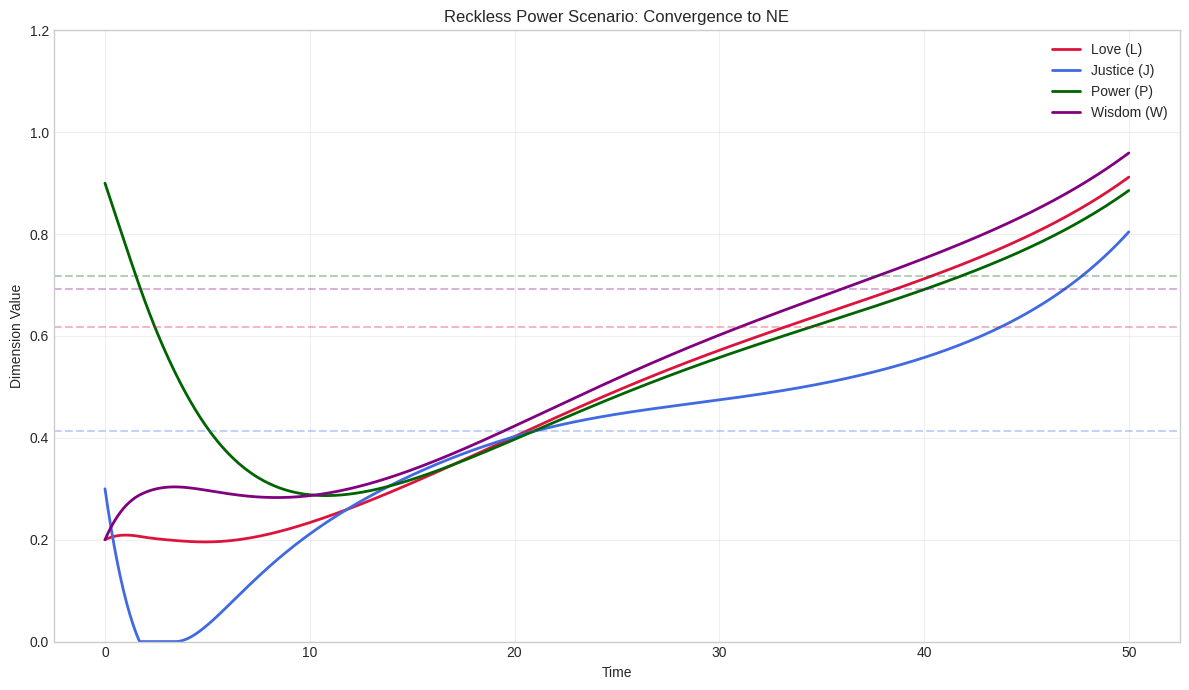

The matplotlib source for this figure:
#!/usr/bin/env python3
# -*- coding: utf-8 -*-
"""
LJPW Mathematical Baselines
Version 4.0

Provides objective, non-arbitrary baselines for LJPW framework implementations.
Includes both static analysis and a validated, non-linear dynamic simulator.

Based on: docs/LJPW Mathematical Baselines Reference V4.md
"""

import math
from dataclasses import dataclass
from typing import Dict, Tuple, List, Optional
import numpy as np

try:
    import matplotlib.pyplot as plt
    MATPLOTLIB_AVAILABLE = True
except ImportError:
    MATPLOTLIB_AVAILABLE = False
    print("Warning: matplotlib not available. Plotting functions will be disabled.")


@dataclass
class NumericalEquivalents:
    """Fundamental constants for LJPW dimensions"""

    L: float = (math.sqrt(5) - 1) / 2  # φ⁻¹ ≈ 0.618034
    J: float = math.sqrt(2) - 1  # √2 - 1 ≈ 0.414214
    P: float = math.e - 2  # e - 2 ≈ 0.718282
    W: float = math.log(2)  # ln(2) ≈ 0.693147


@dataclass
class ReferencePoints:
    """Key reference points in LJPW space"""

    ANCHOR_POINT: Tuple[float, float, float, float] = (1.0, 1.0, 1.0, 1.0)
    NATURAL_EQUILIBRIUM: Tuple[float, float, float, float] = (
        0.618034,  # L
        0.414214,  # J
        0.718282,  # P
        0.693147,  # W
    )


class LJPWBaselines:
    """LJPW mathematical baselines and calculations (Static Analysis)"""

    # Coupling matrix - Love amplifies other dimensions
    COUPLING_MATRIX = {
        "LL": 1.0,
        "LJ": 1.4,
        "LP": 1.3,
        "LW": 1.5,
        "JL": 0.9,
        "JJ": 1.0,
        "JP": 0.7,
        "JW": 1.2,
        "PL": 0.6,
        "PJ": 0.8,
        "PP": 1.0,
        "PW": 0.5,
        "WL": 1.3,
        "WJ": 1.1,
        "WP": 1.0,
        "WW": 1.0,
    }

    @staticmethod
    def effective_dimensions(
        L: float, J: float, P: float, W: float
    ) -> Dict[str, float]:
        """
        Calculate coupling-adjusted effective dimensions.

        Love amplifies other dimensions:
        - Justice: +40% per unit of Love
        - Power: +30% per unit of Love
        - Wisdom: +50% per unit of Love (strongest coupling)

        Args:
            L, J, P, W: Raw dimension values (0.0 to 1.0)

        Returns:
            Dict with effective_L, effective_J, effective_P, effective_W
        """
        return {
            "effective_L": L,  # Love is the source, not amplified
            "effective_J": J * (1 + 1.4 * L),  # Justice amplified by Love
            "effective_P": P * (1 + 1.3 * L),  # Power amplified by Love
            "effective_W": W * (1 + 1.5 * L),  # Wisdom amplified by Love (strongest)
        }

    @staticmethod
    def harmonic_mean(L: float, J: float, P: float, W: float) -> float:
        """
        Harmonic mean - robustness (weakest link).

        Use for: Fault tolerance, minimum guarantees, resilience.
        The system is only as strong as its weakest dimension.

        Returns:
            Harmonic mean (0.0 to 1.0)
        """
        if L <= 0 or J <= 0 or P <= 0 or W <= 0:
            return 0.0
        return 4.0 / (1 / L + 1 / J + 1 / P + 1 / W)

    @staticmethod
    def geometric_mean(L: float, J: float, P: float, W: float) -> float:
        """
        Geometric mean - effectiveness (multiplicative).

        Use for: Overall effectiveness, balanced performance.
        All dimensions contribute multiplicatively.

        Returns:
            Geometric mean (0.0 to 1.0)
        """
        if L <= 0 or J <= 0 or P <= 0 or W <= 0:
            return 0.0
        return (L * J * P * W) ** 0.25

    @staticmethod
    def coupling_aware_sum(L: float, J: float, P: float, W: float) -> float:
        """
        Coupling-aware weighted sum - growth potential.

        Uses effective dimensions that account for Love's amplification.
        Can exceed 1.0 due to coupling effects.

        Use for: Growth potential, scalability, future performance.

        Returns:
            Weighted sum (can exceed 1.0)
        """
        J_eff = J * (1 + 1.4 * L)
        P_eff = P * (1 + 1.3 * L)
        W_eff = W * (1 + 1.5 * L)
        return 0.35 * L + 0.25 * J_eff + 0.20 * P_eff + 0.20 * W_eff

    @staticmethod
    def harmony_index(L: float, J: float, P: float, W: float) -> float:
        """
        Harmony index - balance (inverse distance from Anchor).

        Use for: Balance, alignment, proximity to ideal.
        Measures how close to perfect harmony (1,1,1,1).

        Returns:
            Harmony index (0.0 to 1.0, asymptotic to 1.0)
        """
        d_anchor = math.sqrt(
            (1 - L) ** 2 + (1 - J) ** 2 + (1 - P) ** 2 + (1 - W) ** 2
        )
        return 1.0 / (1.0 + d_anchor)

    @staticmethod
    def composite_score(L: float, J: float, P: float, W: float) -> float:
        """
        Composite score - overall performance.

        Weighted combination:
        - 35% Growth Potential (coupling-aware sum)
        - 25% Effectiveness (geometric mean)
        - 25% Robustness (harmonic mean)
        - 15% Harmony (balance)

        Returns:
            Composite score (typically 0.5 to 1.3)
        """
        baselines = LJPWBaselines
        growth = baselines.coupling_aware_sum(L, J, P, W)
        effectiveness = baselines.geometric_mean(L, J, P, W)
        robustness = baselines.harmonic_mean(L, J, P, W)
        harmony = baselines.harmony_index(L, J, P, W)

        return (
            0.35 * growth + 0.25 * effectiveness + 0.25 * robustness + 0.15 * harmony
        )

    @staticmethod
    def distance_from_anchor(L: float, J: float, P: float, W: float) -> float:
        """
        Euclidean distance from Anchor Point (1,1,1,1).

        The Anchor Point represents perfect, transcendent ideal.
        Lower distance = closer to perfection.

        Returns:
            Distance (0.0 to ~2.0)
        """
        return math.sqrt(
            (1 - L) ** 2 + (1 - J) ** 2 + (1 - P) ** 2 + (1 - W) ** 2
        )

    @staticmethod
    def distance_from_natural_equilibrium(
        L: float, J: float, P: float, W: float
    ) -> float:
        """
        Euclidean distance from Natural Equilibrium.

        Natural Equilibrium (0.618, 0.414, 0.718, 0.693) represents
        physically achievable optimal balance.

        Returns:
            Distance (0.0 to ~2.0)
        """
        NE = ReferencePoints.NATURAL_EQUILIBRIUM
        return math.sqrt(
            (NE[0] - L) ** 2
            + (NE[1] - J) ** 2
            + (NE[2] - P) ** 2
            + (NE[3] - W) ** 2
        )

    @staticmethod
    def full_diagnostic(L: float, J: float, P: float, W: float) -> Dict:
        """
        Complete diagnostic analysis.

        Provides comprehensive view of system health across multiple metrics.

        Args:
            L, J, P, W: Dimension values

        Returns:
            Dict with coordinates, effective dimensions, distances, and all metrics
        """
        baselines = LJPWBaselines
        eff = baselines.effective_dimensions(L, J, P, W)

        return {
            "coordinates": {"L": L, "J": J, "P": P, "W": W},
            "effective_dimensions": eff,
            "distances": {
                "from_anchor": baselines.distance_from_anchor(L, J, P, W),
                "from_natural_equilibrium": baselines.distance_from_natural_equilibrium(
                    L, J, P, W
                ),
            },
            "metrics": {
                "harmonic_mean": baselines.harmonic_mean(L, J, P, W),
                "geometric_mean": baselines.geometric_mean(L, J, P, W),
                "coupling_aware_sum": baselines.coupling_aware_sum(L, J, P, W),
                "harmony_index": baselines.harmony_index(L, J, P, W),
                "composite_score": baselines.composite_score(L, J, P, W),
            },
        }

    @staticmethod
    def interpret_distance_from_ne(distance: float) -> str:
        """
        Interpret distance from Natural Equilibrium.

        Args:
            distance: Distance value

        Returns:
            Human-readable interpretation
        """
        if distance < 0.2:
            return "Near-optimal balance"
        elif distance < 0.5:
            return "Good but improvable"
        elif distance < 0.8:
            return "Moderate imbalance"
        else:
            return "Significant dysfunction"

    @staticmethod
    def interpret_composite_score(score: float) -> str:
        """
        Interpret composite score.

        Args:
            score: Composite score value

        Returns:
            Human-readable interpretation
        """
        if score < 0.5:
            return "Critical - multiple dimensions failing"
        elif score < 0.7:
            return "Struggling - functional but inefficient"
        elif score < 0.9:
            return "Competent - solid baseline performance"
        elif score < 1.1:
            return "Strong - above-average effectiveness"
        elif score < 1.3:
            return "Excellent - high-performing, growth active"
        else:
            return "Elite - exceptional, Love multiplier engaged"


class DynamicLJPWv4:
    """
    LJPW v4.0: Empirically-validated, non-linear dynamic simulator.

    Implements:
    - Non-linear saturation effects (diminishing returns)
    - Threshold effects (tipping points)
    - RK4 numerical integration for accuracy
    - Complexity-scaled parameters
    """

    def __init__(self, complexity_score: float = 1.0, params: Optional[Dict] = None):
        """
        Initialize the LJPW v4.0 Dynamic Model.

        Args:
            complexity_score: Multiplier for system energy/potential (default 1.0).
                            1.0 = Standard system (Settles at NE)
                            >1.5 = Complex system (Can reach High-Energy)
            params: Optional custom parameters. If None, uses calibrated defaults.
        """
        self.complexity = max(0.5, complexity_score)
        self.params = params if params is not None else self._initialize_parameters()
        self.NE = ReferencePoints.NATURAL_EQUILIBRIUM

    def _initialize_parameters(self) -> Dict[str, float]:
        """
        Initialize system parameters based on LJPW v4.0 specification,
        dynamically calibrated by complexity score.
        """
        # Base parameters (Tuned for NE convergence at complexity=1.0)
        base_params = {
            # Coupling coefficients (Alpha_XY)
            "alpha_LJ": 0.12,  # J contributes to L
            "alpha_LW": 0.12,  # W contributes to L
            "alpha_JL": 0.14,  # L contributes to J (boosted for balance)
            "alpha_JW": 0.14,  # W contributes to J
            "alpha_PL": 0.12,  # L contributes to P
            "alpha_PJ": 0.12,  # J contributes to P
            "alpha_WL": 0.10,  # L contributes to W
            "alpha_WJ": 0.10,  # J contributes to W
            "alpha_WP": 0.10,  # P contributes to W
            # Decay rates (Beta)
            "beta_L": 0.20,
            "beta_J": 0.20,
            "beta_P": 0.20,
            "beta_W": 0.24,  # Higher decay for W (has 3 inputs)
            # Non-Linear Parameters (v4.0) - Empirically Calibrated
            "K_JL": 0.59,  # Saturation constant for L -> J
            "gamma_JP": 0.49,  # Erosion rate for P -> J
            "K_JP": 0.71,  # Threshold constant for P -> J
            "n_JP": 4.1,  # Steepness for P -> J erosion
        }

        return self._calibrate_parameters(base_params)

    def _calibrate_parameters(self, params: Dict[str, float]) -> Dict[str, float]:
        """
        Scale parameters based on system complexity.
        Higher complexity = Higher growth potential but harder to maintain.
        """
        # Complexity factor for growth (Logarithmic scaling)
        # 1.0 -> 1.0, 10.0 -> ~2.0
        growth_multiplier = 1.0 + 0.5 * math.log(self.complexity)

        # Complexity factor for decay (Linear scaling)
        decay_multiplier = 1.0 + 0.1 * (self.complexity - 1.0)

        calibrated = params.copy()

        # Scale Alphas (Growth)
        for key in calibrated:
            if key.startswith("alpha"):
                calibrated[key] *= growth_multiplier

        # Scale Betas (Decay)
        for key in calibrated:
            if key.startswith("beta"):
                calibrated[key] *= decay_multiplier

        return calibrated

    def _derivatives(self, state: np.ndarray) -> np.ndarray:
        """
        Calculates the derivatives with non-linear dynamics.

        Args:
            state: Current state [L, J, P, W]

        Returns:
            Derivatives [dL/dt, dJ/dt, dP/dt, dW/dt]
        """
        L, J, P, W = state
        p = self.params

        # Love equation (linear)
        dL_dt = p["alpha_LJ"] * J + p["alpha_LW"] * W - p["beta_L"] * L

        # Justice equation (with saturation and threshold effects)
        # Saturation: Diminishing returns of Love
        L_effect_on_J = p["alpha_JL"] * (L / (p["K_JL"] + L))

        # Threshold: Reckless Power erosion (mitigated by Wisdom)
        P_effect_on_J = (
            p["gamma_JP"]
            * (P ** p["n_JP"] / (p["K_JP"] ** p["n_JP"] + P ** p["n_JP"]))
            * max(0, 1 - W)  # Wisdom mitigates Power's erosion
        )

        dJ_dt = L_effect_on_J + p["alpha_JW"] * W - P_effect_on_J - p["beta_J"] * J

        # Power equation (linear)
        dP_dt = p["alpha_PL"] * L + p["alpha_PJ"] * J - p["beta_P"] * P

        # Wisdom equation (linear)
        dW_dt = (
            p["alpha_WL"] * L + p["alpha_WJ"] * J + p["alpha_WP"] * P - p["beta_W"] * W
        )

        return np.array([dL_dt, dJ_dt, dP_dt, dW_dt])

    def _rk4_step(self, state: np.ndarray, dt: float) -> np.ndarray:
        """
        Performs a single 4th-order Runge-Kutta integration step.

        RK4 provides O(dt^5) local error vs O(dt^2) for Euler method.

        Args:
            state: Current state [L, J, P, W]
            dt: Time step

        Returns:
            Next state after dt
        """
        k1 = self._derivatives(state)
        k2 = self._derivatives(state + 0.5 * dt * k1)
        k3 = self._derivatives(state + 0.5 * dt * k2)
        k4 = self._derivatives(state + dt * k3)
        return state + (dt / 6.0) * (k1 + 2 * k2 + 2 * k3 + k4)

    def simulate(
        self,
        initial_state: Tuple[float, float, float, float],
        duration: float,
        dt: float = 0.01,
    ) -> Dict[str, List[float]]:
        """
        Runs the simulation using the RK4 method.

        Args:
            initial_state: Starting coordinates (L, J, P, W)
            duration: Total simulation time
            dt: Time step (default 0.01)

        Returns:
            Dict with time series: {'t': [...], 'L': [...], 'J': [...], 'P': [...], 'W': [...]}
        """
        steps = int(duration / dt)
        state = np.array(initial_state, dtype=float)

        history = {
            "t": [0.0],
            "L": [state[0]],
            "J": [state[1]],
            "P": [state[2]],
            "W": [state[3]],
        }

        for i in range(steps):
            state = self._rk4_step(state, dt)
            # Clip to prevent unphysical values
            state = np.clip(state, 0, 1.5)

            history["t"].append((i + 1) * dt)
            history["L"].append(state[0])
            history["J"].append(state[1])
            history["P"].append(state[2])
            history["W"].append(state[3])

        return history

    def plot_simulation(self, history: Dict[str, List[float]], title: Optional[str] = None) -> None:
        """
        Plots the results of a simulation.

        Args:
            history: Simulation results from simulate()
            title: Optional custom title
        """
        if not MATPLOTLIB_AVAILABLE:
            print("Plotting requires matplotlib. Install with: pip install matplotlib")
            return

        plt.style.use("seaborn-v0_8-whitegrid" if "seaborn-v0_8-whitegrid" in plt.style.available else "default")
        fig, ax = plt.subplots(figsize=(12, 7))

        # Plot dimensions
        ax.plot(history["t"], history["L"], label="Love (L)", color="crimson", lw=2)
        ax.plot(
            history["t"], history["J"], label="Justice (J)", color="royalblue", lw=2
        )
        ax.plot(
            history["t"], history["P"], label="Power (P)", color="darkgreen", lw=2
        )
        ax.plot(history["t"], history["W"], label="Wisdom (W)", color="purple", lw=2)

        # Plot Natural Equilibrium reference lines
        colors = ["crimson", "royalblue", "darkgreen", "purple"]
        for i, val in enumerate(self.NE):
            ax.axhline(y=val, color=colors[i], linestyle="--", alpha=0.3)

        # Formatting
        if title:
            ax.set_title(title)
        else:
            ax.set_title("LJPW v4.0 System Evolution (Non-Linear, RK4)")
        ax.set_xlabel("Time")
        ax.set_ylabel("Dimension Value")
        ax.set_ylim(0, 1.2)
        ax.legend()
        ax.grid(True, alpha=0.3)

        plt.tight_layout()
        plt.show()

    def analyze_trajectory(self, history: Dict[str, List[float]]) -> Dict:
        """
        Analyze simulation trajectory and provide insights.

        Args:
            history: Simulation results

        Returns:
            Dict with trajectory analysis
        """
        final_state = (
            history["L"][-1],
            history["J"][-1],
            history["P"][-1],
            history["W"][-1],
        )
        initial_state = (history["L"][0], history["J"][0], history["P"][0], history["W"][0])

        # Calculate distances
        final_dist_ne = LJPWBaselines.distance_from_natural_equilibrium(*final_state)
        initial_dist_ne = LJPWBaselines.distance_from_natural_equilibrium(*initial_state)

        # Calculate metrics
        final_composite = LJPWBaselines.composite_score(*final_state)
        initial_composite = LJPWBaselines.composite_score(*initial_state)

        # Determine trajectory type
        if final_dist_ne < 0.2:
            trajectory_type = "Converged to NE"
        elif final_dist_ne < initial_dist_ne:
            trajectory_type = "Improving (moving toward NE)"
        elif final_dist_ne > initial_dist_ne + 0.1:
            trajectory_type = "Diverging (moving away from NE)"
        else:
            trajectory_type = "Oscillating or stagnant"

        return {
            "initial_state": initial_state,
            "final_state": final_state,
            "initial_distance_from_ne": initial_dist_ne,
            "final_distance_from_ne": final_dist_ne,
            "distance_improvement": initial_dist_ne - final_dist_ne,
            "initial_composite_score": initial_composite,
            "final_composite_score": final_composite,
            "score_improvement": final_composite - initial_composite,
            "trajectory_type": trajectory_type,
            "duration": history["t"][-1],
            "converged": final_dist_ne < 0.2,
        }


# Convenience functions for quick access
def get_numerical_equivalents() -> NumericalEquivalents:
    """Get the fundamental LJPW constants"""
    return NumericalEquivalents()


def get_reference_points() -> ReferencePoints:
    """Get Anchor Point and Natural Equilibrium"""
    return ReferencePoints()


# Example usage and testing
if __name__ == "__main__":
    print("=" * 70)
    print("LJPW Baselines v4.0 - Example Analysis")
    print("=" * 70)
    print()

    # --- Static Analysis Example ---
    print("STATIC ANALYSIS")
    print("-" * 70)

    # Example: Code function with moderate values
    L, J, P, W = 0.792, 0.843, 0.940, 0.724

    print(f"Coordinates: L={L:.3f}, J={J:.3f}, P={P:.3f}, W={W:.3f}")
    print()

    diagnostic = LJPWBaselines.full_diagnostic(L, J, P, W)

    print("Effective Dimensions (coupling-adjusted):")
    for dim, val in diagnostic["effective_dimensions"].items():
        print(f"  {dim}: {val:.3f}")
    print()

    print("Distances:")
    d_anchor = diagnostic["distances"]["from_anchor"]
    d_ne = diagnostic["distances"]["from_natural_equilibrium"]
    print(f"  From Anchor Point: {d_anchor:.3f}")
    print(f"  From Natural Equilibrium: {d_ne:.3f}")
    print(f"    → {LJPWBaselines.interpret_distance_from_ne(d_ne)}")
    print()

    print("Metrics:")
    for metric, val in diagnostic["metrics"].items():
        print(f"  {metric}: {val:.3f}")
    print()

    composite = diagnostic["metrics"]["composite_score"]
    print(f"Overall: {LJPWBaselines.interpret_composite_score(composite)}")
    print()

    # --- Dynamic Simulation Example ---
    print("\n" + "=" * 70)
    print("DYNAMIC SIMULATION - 'Reckless Power' Scenario")
    print("=" * 70)
    print()

    simulator = DynamicLJPWv4(complexity_score=1.0)
    initial_state = (0.2, 0.3, 0.9, 0.2)  # High P, low L, J, W

    print(f"Initial State: L={initial_state[0]:.2f}, J={initial_state[1]:.2f}, "
          f"P={initial_state[2]:.2f}, W={initial_state[3]:.2f}")

    history = simulator.simulate(initial_state, duration=50, dt=0.05)

    # Analyze trajectory
    analysis = simulator.analyze_trajectory(history)

    print(f"Final State:   L={analysis['final_state'][0]:.2f}, "
          f"J={analysis['final_state'][1]:.2f}, "
          f"P={analysis['final_state'][2]:.2f}, W={analysis['final_state'][3]:.2f}")
    print()
    print(f"Trajectory Type: {analysis['trajectory_type']}")
    print(f"Distance from NE: {analysis['initial_distance_from_ne']:.3f} → "
          f"{analysis['final_distance_from_ne']:.3f} (Δ={analysis['distance_improvement']:.3f})")
    print(f"Composite Score: {analysis['initial_composite_score']:.3f} → "
          f"{analysis['final_composite_score']:.3f} (Δ={analysis['score_improvement']:.3f})")
    print(f"Converged: {'Yes' if analysis['converged'] else 'No'}")
    print()

    # Plot if matplotlib is available
    if MATPLOTLIB_AVAILABLE:
        print("Generating visualization...")
        simulator.plot_simulation(history, title="Reckless Power Scenario: Convergence to NE")
    else:
        print("(Install matplotlib to see visualization)")
